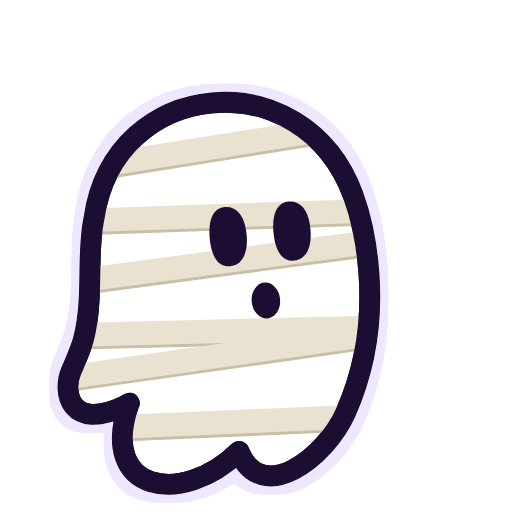
t = 0.00 s
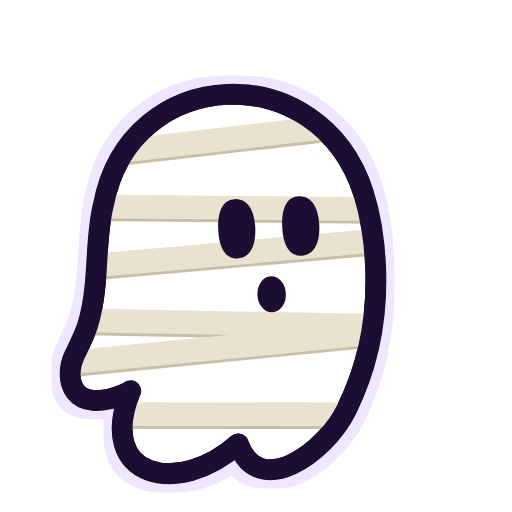
t = 0.21 s
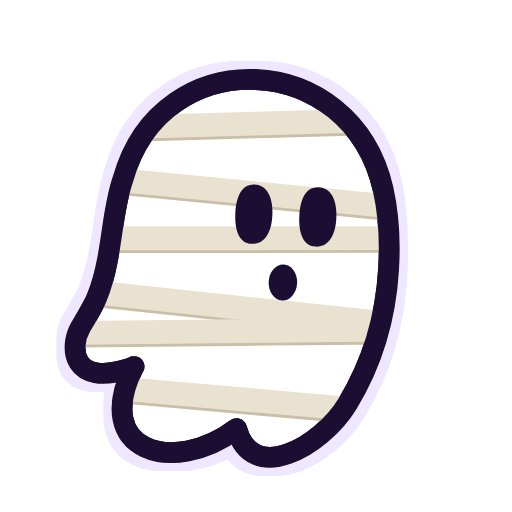
t = 0.64 s
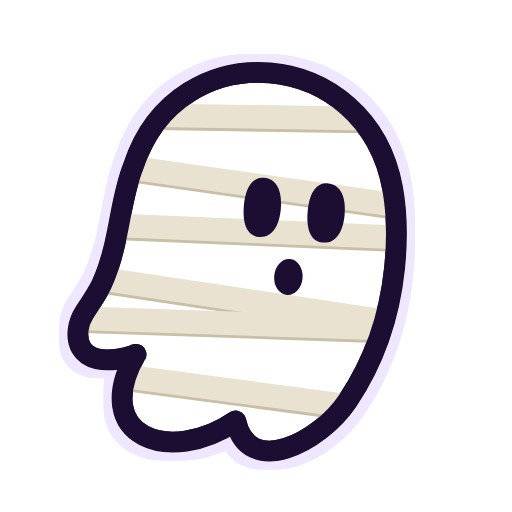
t = 0.85 s
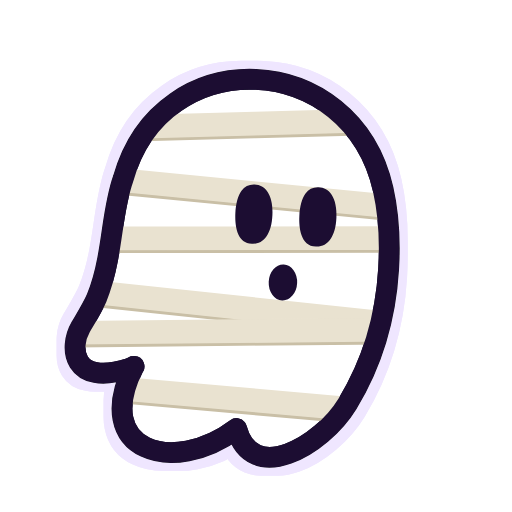
t = 1.06 s
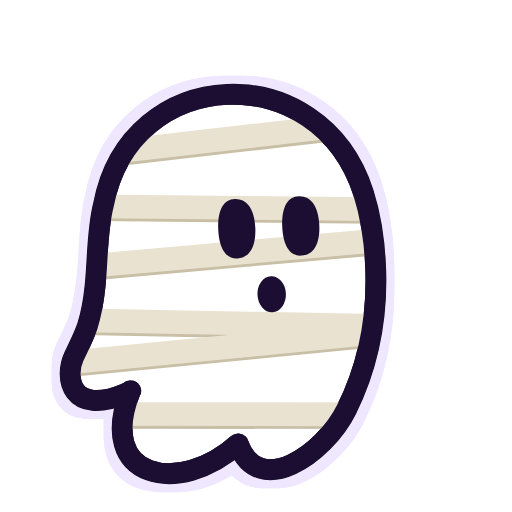
t = 1.49 s

The animated SVG that drew these frames (rendered in a browser with its animation timeline set to each time). Animation: 2 SMIL elements (animateTransform=2); one cycle of 1.70 s, repeats indefinitely.

<svg xmlns="http://www.w3.org/2000/svg" viewBox="120 20 1080 1080"><filter id="rim" x="-15%" y="-15%" width="130%" height="130%"><feMorphology in="SourceAlpha" operator="dilate" radius="16" result="d"/><feFlood flood-color="#efe6ff"/><feComposite in2="d" operator="in" result="r"/><feMerge><feMergeNode in="r"/><feMergeNode in="SourceGraphic"/></feMerge></filter><g filter="url(#rim)"><g><animateTransform attributeName="transform" type="translate" values="0 34;0 -34;0 34" dur="1.7s" repeatCount="indefinite"/><g><animateTransform attributeName="transform" type="rotate" values="-5 600 900;5 600 900;-5 600 900" dur="1.7s" repeatCount="indefinite"/><path d="M398.554 818.914C316.315 1001.03 491.477 1046.74 620.672 940.156C658.687 1059.66 801.052 970.473 852.234 877.795C964.787 673.567 919.318 465.357 907.64 422.374C827.637 129.443 427.623 128.946 358.8 423.865C342.651 475.544 342.402 534.18 333.458 595.051C328.986 625.86 325.507 645.488 313.83 677.785C306.873 696.424 297.68 712.819 282.773 740.645C259.915 783.881 269.604 867.113 387.87 823.883L399.051 818.914H398.554Z" fill="#ffffff" stroke="#1b1030" stroke-width="44" stroke-linejoin="round"/><clipPath id="mb"><path d="M398.554 818.914C316.315 1001.03 491.477 1046.74 620.672 940.156C658.687 1059.66 801.052 970.473 852.234 877.795C964.787 673.567 919.318 465.357 907.64 422.374C827.637 129.443 427.623 128.946 358.8 423.865C342.651 475.544 342.402 534.18 333.458 595.051C328.986 625.86 325.507 645.488 313.83 677.785C306.873 696.424 297.68 712.819 282.773 740.645C259.915 783.881 269.604 867.113 387.87 823.883L399.051 818.914H398.554Z"/></clipPath><g clip-path="url(#mb)"><path d="M180 330L1080 266" stroke="#e9e2d0" stroke-width="54"/><path d="M180 356L1080 292" stroke="#c9bfa6" stroke-width="6"/><path d="M180 420L1080 468" stroke="#e9e2d0" stroke-width="54"/><path d="M180 446L1080 494" stroke="#c9bfa6" stroke-width="6"/><path d="M180 560L1080 520" stroke="#e9e2d0" stroke-width="54"/><path d="M180 586L1080 546" stroke="#c9bfa6" stroke-width="6"/><path d="M180 660L1080 716" stroke="#e9e2d0" stroke-width="54"/><path d="M180 686L1080 742" stroke="#c9bfa6" stroke-width="6"/><path d="M180 760L1080 712" stroke="#e9e2d0" stroke-width="54"/><path d="M180 786L1080 738" stroke="#c9bfa6" stroke-width="6"/><path d="M180 860L1080 900" stroke="#e9e2d0" stroke-width="54"/><path d="M180 886L1080 926" stroke="#c9bfa6" stroke-width="6"/></g><path d="M398.554 818.914C316.315 1001.03 491.477 1046.74 620.672 940.156C658.687 1059.66 801.052 970.473 852.234 877.795C964.787 673.567 919.318 465.357 907.64 422.374C827.637 129.443 427.623 128.946 358.8 423.865C342.651 475.544 342.402 534.18 333.458 595.051C328.986 625.86 325.507 645.488 313.83 677.785C306.873 696.424 297.68 712.819 282.773 740.645C259.915 783.881 269.604 867.113 387.87 823.883L399.051 818.914H398.554Z" fill="none" stroke="#1b1030" stroke-width="44" stroke-linejoin="round" stroke-linecap="round"/><path d="M636.123 549.353C603.328 549.353 598.359 510.097 598.359 486.742C598.359 465.623 602.086 448.977 609.293 438.293C615.504 428.852 624.697 424.131 636.123 424.131C647.555 424.131 657.492 428.852 664.447 438.541C672.398 449.474 676.623 466.12 676.623 486.742C676.623 525.998 661.471 549.353 636.375 549.353H636.123Z" fill="#1b1030"/><path d="M771.24 549.353C738.445 549.353 733.477 510.097 733.477 486.742C733.477 465.623 737.203 448.977 744.41 438.293C750.621 428.852 759.814 424.131 771.24 424.131C782.672 424.131 792.609 428.852 799.564 438.541C807.516 449.474 811.74 466.12 811.74 486.742C811.74 525.998 796.588 549.353 771.492 549.353H771.24Z" fill="#1b1030"/><ellipse cx="705" cy="628" rx="30" ry="38" fill="#1b1030"/></g></g></g></svg>
